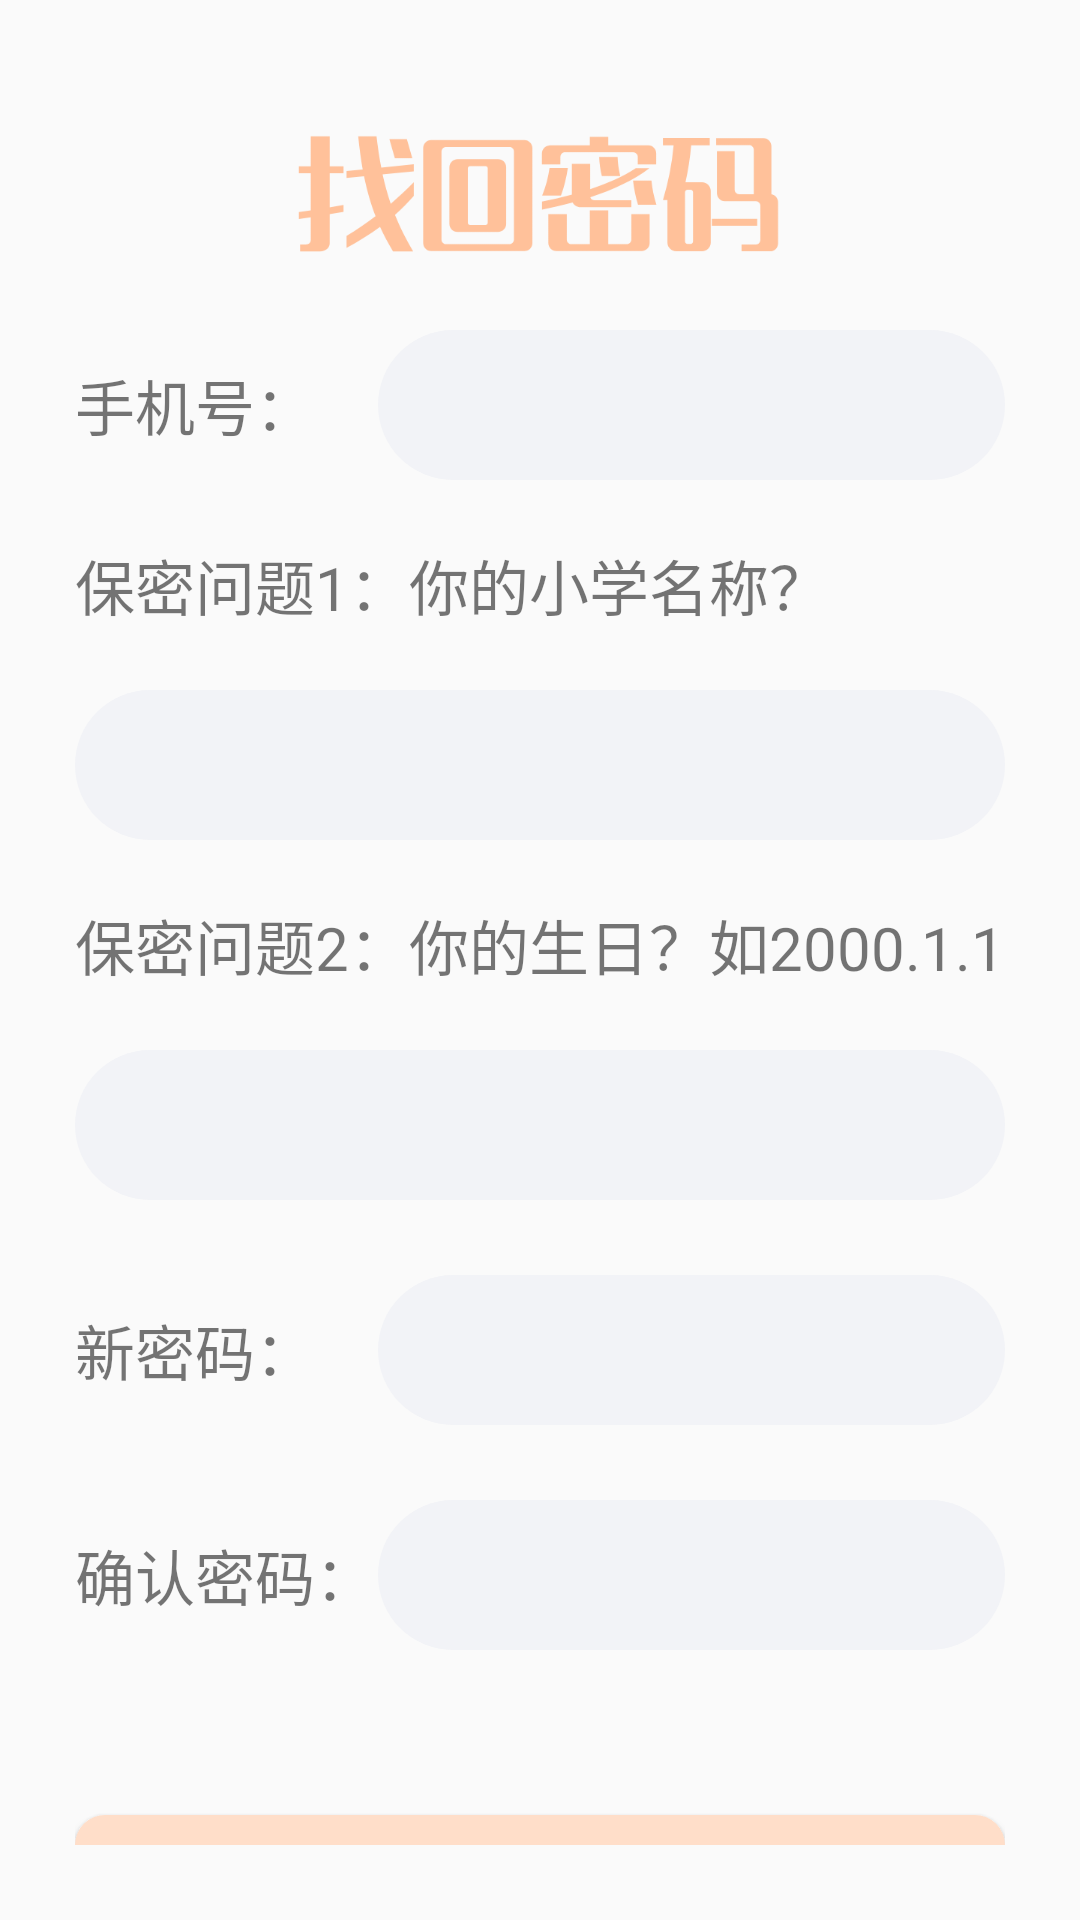

Reconstruct the res/layout file that produces this screen, plus the resources it refers to.
<!-- AndroidManifest.xml: application theme AppTheme -->
<!-- res/layout/activity_forget.xml -->
<?xml version="1.0" encoding="utf-8"?>
<LinearLayout xmlns:android="http://schemas.android.com/apk/res/android"
    xmlns:app="http://schemas.android.com/apk/res-auto"
    xmlns:tools="http://schemas.android.com/tools"
    android:layout_width="match_parent"
    android:layout_height="match_parent"
    android:id="@+id/forgetfragment"
    android:orientation="vertical"
    android:padding="25dp"
    android:gravity="center_horizontal"
    tools:context=".Login.ForgetActivity">

    <ImageView
        android:layout_width="wrap_content"
        android:src="@drawable/find"
        android:layout_marginTop="15dp"
        android:scaleType="fitCenter"
        android:layout_height="50dp"/>

    <LinearLayout
        android:layout_width="match_parent"
        android:layout_height="50dp"
        android:gravity="center_vertical"
        android:orientation="horizontal"
        android:layout_marginTop="20dp">
        <TextView
            android:layout_width="101dp"
            android:layout_height="wrap_content"
            android:textSize="20dp"
            android:text="手机号："/>
        <EditText
            android:id="@+id/phone"
            android:layout_width="match_parent"
            android:layout_height="match_parent"
            android:inputType="phone"
            android:paddingLeft="20dp"
            android:background="@drawable/huise"/>
    </LinearLayout>

    <LinearLayout
        android:layout_width="match_parent"
        android:layout_height="50dp"
        android:gravity="center_vertical"
        android:orientation="horizontal"
        android:layout_marginTop="10dp">
        <TextView
            android:layout_width="match_parent"
            android:layout_height="wrap_content"
            android:textSize="20dp"
            android:text="保密问题1：你的小学名称？"/>
    </LinearLayout>
    <LinearLayout
        android:layout_width="match_parent"
        android:layout_height="50dp"
        android:gravity="center_vertical"
        android:orientation="horizontal"
        android:layout_marginTop="10dp">

        <EditText
            android:id="@+id/mibao1"
            android:layout_width="match_parent"
            android:layout_height="match_parent"
            android:paddingLeft="20dp"
            android:background="@drawable/huise"/>
    </LinearLayout>
    <LinearLayout
        android:layout_width="match_parent"
        android:layout_height="50dp"
        android:gravity="center_vertical"
        android:orientation="horizontal"
        android:layout_marginTop="10dp">
        <TextView
            android:layout_width="match_parent"
            android:layout_height="wrap_content"
            android:textSize="20dp"
            android:text="保密问题2：你的生日？如2000.1.1"/>
    </LinearLayout>
    <LinearLayout
        android:layout_width="match_parent"
        android:layout_height="50dp"
        android:gravity="center_vertical"
        android:orientation="horizontal"
        android:layout_marginTop="10dp">

        <EditText
            android:id="@+id/mibao2"
            android:layout_width="match_parent"
            android:layout_height="match_parent"
            android:paddingLeft="20dp"
            android:background="@drawable/huise"/>
    </LinearLayout>
    <LinearLayout

        android:layout_width="match_parent"
        android:layout_height="50dp"
        android:gravity="center_vertical"
        android:orientation="horizontal"
        android:layout_marginTop="25dp">
        <TextView
            android:layout_width="101dp"
            android:layout_height="wrap_content"
            android:textSize="20dp"
            android:text="新密码："/>
        <EditText
            android:id="@+id/password"
            android:layout_width="match_parent"
            android:layout_height="match_parent"
            android:inputType="textPassword"
            android:paddingLeft="20dp"
            android:background="@drawable/huise"/>
    </LinearLayout>
    <LinearLayout
        android:layout_width="match_parent"
        android:layout_height="50dp"
        android:gravity="center_vertical"
        android:orientation="horizontal"
        android:layout_marginTop="25dp">
        <TextView
            android:layout_width="101dp"
            android:layout_height="wrap_content"
            android:textSize="20dp"
            android:text="确认密码："/>
        <EditText
            android:id="@+id/agin_password"
            android:layout_width="match_parent"
            android:layout_height="match_parent"
            android:inputType="textPassword"
            android:paddingLeft="20dp"
            android:background="@drawable/huise"/>
    </LinearLayout>

    <Button
        android:id="@+id/queren"
        android:layout_width="match_parent"
        android:layout_height="50dp"
        android:layout_marginTop="55dp"
        android:background="@drawable/button"
        android:text="确认"
        android:textSize="20dp"
        />

</LinearLayout>
<!-- resources referenced by this layout -->
<resources>
  <!-- drawable button (drawable) -->
  <?xml version="1.0" encoding="utf-8"?>
  <selector xmlns:android="http://schemas.android.com/apk/res/android">
      <item
          android:state_pressed="true">
          <shape>
              <solid
                  android:color="#ffc19a"/>
              <corners
                  android:radius="10dp"/>
          </shape>
      </item>
  
      <item
          android:state_pressed="false">
          <shape>
              <solid
                  android:color="#ffdec9"/>
              <corners
                  android:radius="10dp"/>
          </shape>
      </item>
  </selector>
  <!-- drawable find: png bitmap (drawable-xxhdpi, 18592 bytes) -->
  <!-- drawable huise (drawable) -->
  <?xml version="1.0" encoding="utf-8"?>
  <shape xmlns:android="http://schemas.android.com/apk/res/android"
      android:shape="rectangle">
      <corners
          android:radius="30dp"/>
      <solid
          android:color="#f2f3f7"/>
  
  </shape>
  <style name="AppTheme" parent="Theme.AppCompat.Light.NoActionBar">
          
          <item name="colorPrimary">@color/colorPrimary</item>
          <item name="colorPrimaryDark">@color/colorPrimaryDark</item>
          <item name="colorAccent">@color/colorAccent</item>
          
          <item name="android:statusBarColor">@color/transparent</item>
      </style>
  <color name="colorPrimary">#008577</color>
  <color name="colorPrimaryDark">#00574B</color>
  <color name="colorAccent">#D81B60</color>
</resources>
